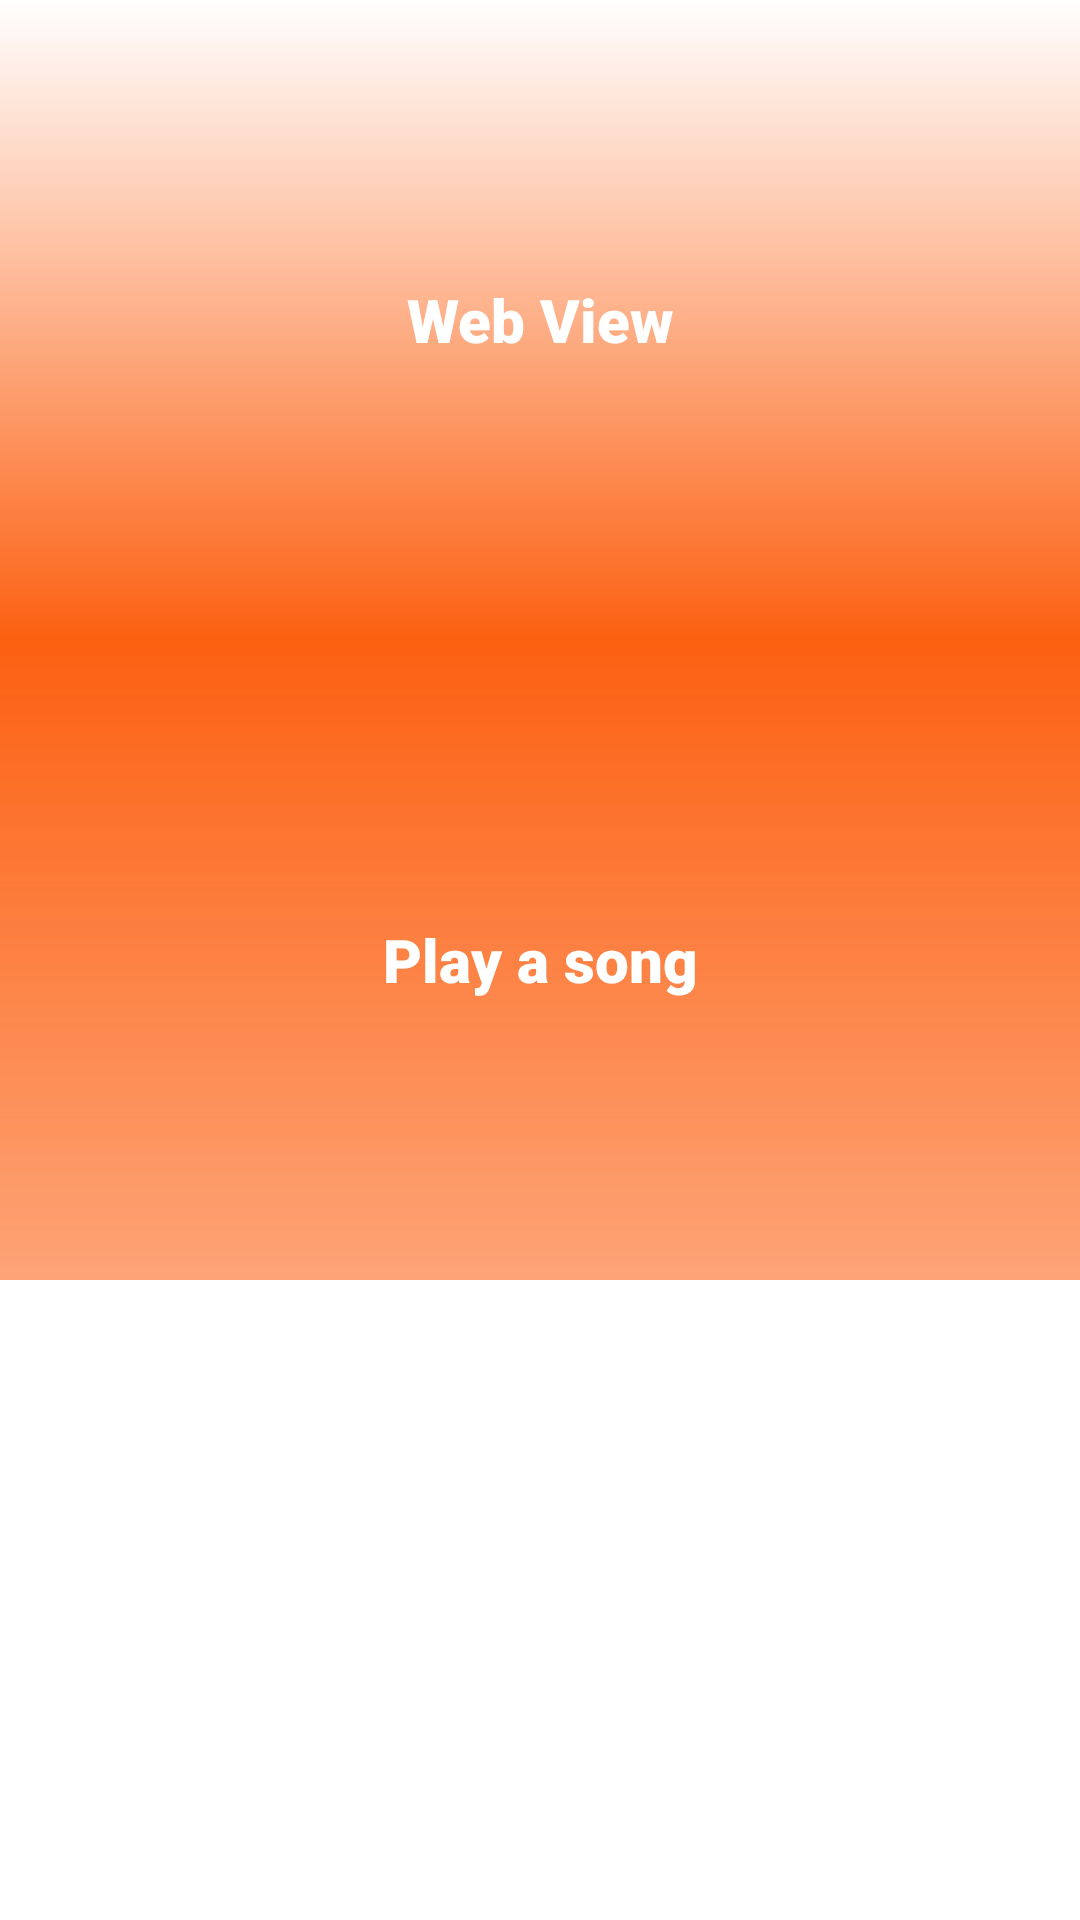

Reconstruct the res/layout file that produces this screen, plus the resources it refers to.
<!-- AndroidManifest.xml: application theme Theme.Workshop -->
<!-- res/layout/activity_main.xml -->
<?xml version="1.0" encoding="utf-8"?>
<LinearLayout xmlns:android="http://schemas.android.com/apk/res/android"
    xmlns:tools="http://schemas.android.com/tools"
    android:layout_width="match_parent"
    android:layout_height="match_parent"
    android:orientation="vertical"
    tools:context=".MainActivity">

    <TextView
        android:textStyle="bold"
        android:gravity="center"
        android:textSize="20sp"
        android:fontFamily="sans-serif-black"
        android:id="@+id/web_text"
        android:textColor="@color/white"
        android:background="@drawable/web_view_gradient"
        android:text="@string/web_view"
        android:layout_width="match_parent"
        android:layout_height="0dp"
        android:layout_weight="1"/>

    <TextView
        android:textColor="@color/white"
        android:textStyle="bold"
        android:gravity="center"
        android:textSize="20sp"
        android:fontFamily="sans-serif-black"
        android:background="@drawable/song_gradient"
        android:id="@+id/song_text"
        android:text="@string/play_song"
        android:layout_width="match_parent"
        android:layout_height="0dp"
        android:layout_weight="1"/>

    <TextView
        android:textColor="@color/white"
        android:textStyle="bold"
        android:gravity="center"
        android:textSize="20sp"
        android:fontFamily="sans-serif-black"
        android:background="@drawable/video_gradient"
        android:id="@+id/video_text"
        android:text="@string/play_video"
        android:layout_width="match_parent"
        android:layout_height="0dp"
        android:layout_weight="1"/>



</LinearLayout>
<!-- resources referenced by this layout -->
<resources>
  <color name="white">#FFFFFFFF</color>
  <!-- drawable song_gradient (drawable) -->
  <?xml version="1.0" encoding="utf-8"?>
  <ripple xmlns:android="http://schemas.android.com/apk/res/android" android:color="@color/orange">
      <item>
          <shape>
              <gradient
                  android:angle="90"
                  android:startColor="@color/orangeDark"
                  android:endColor="@color/orange"
                  android:type="linear" />
          </shape>
      </item>
  </ripple>
  <!-- drawable web_view_gradient (drawable) -->
  <?xml version="1.0" encoding="utf-8"?>
  <ripple xmlns:android="http://schemas.android.com/apk/res/android" android:color="@color/orange">
      <item>
          <shape>
              <gradient
                  android:angle="90"
                  android:startColor="@color/orange"
                  android:endColor="@color/white"
                  android:type="linear" />
          </shape>
      </item>
  </ripple>
  <string name="play_song">Play a song</string>
  <string name="play_video">Play a video</string>
  <string name="web_view">Web View</string>
  <style name="Theme.Workshop" parent="Theme.MaterialComponents.DayNight.DarkActionBar">
          
          <item name="colorPrimary">@color/orangeDark</item>
          <item name="colorPrimaryVariant">@color/orange</item>
          <item name="colorOnPrimary">@color/white</item>
          
          <item name="colorSecondary">@color/teal_200</item>
          <item name="colorSecondaryVariant">@color/teal_700</item>
          <item name="colorOnSecondary">@color/black</item>
          
          <item name="android:statusBarColor" tools:targetApi="l">?attr/colorPrimaryVariant</item>
          
      </style>
  <color name="orange">#FFFC6011</color>
  <color name="orangeDark">#92FC6011</color>
  <color name="teal_200">#FF03DAC5</color>
  <color name="teal_700">#FF018786</color>
  <color name="black">#FF000000</color>
</resources>
